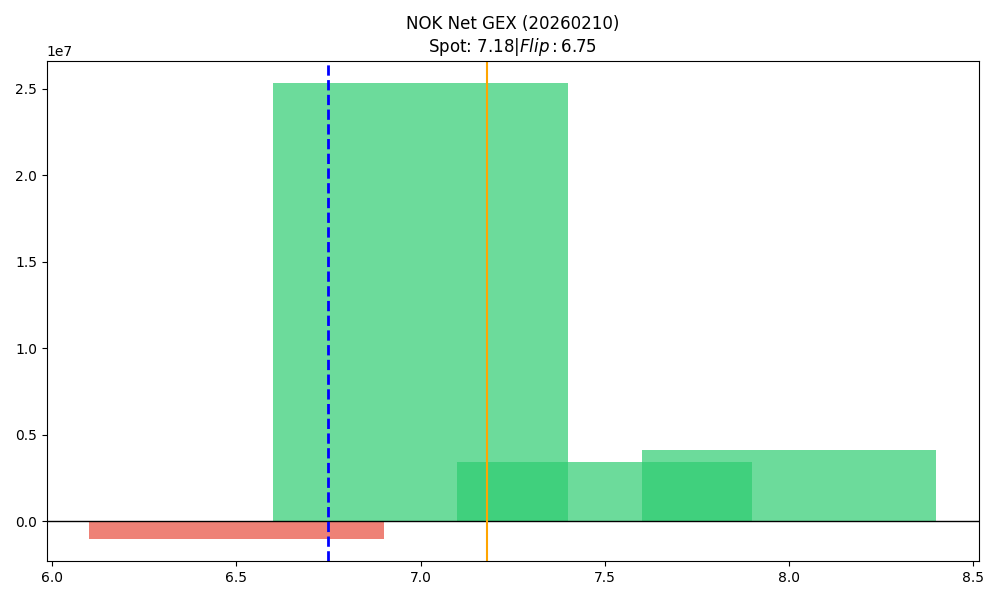

Values plotted in this chart, from the file beside it:
strike, call_gex, put_gex, call_dex, put_dex, net_greek_delta, net_gex
6.5, 1129827, 2115845, 2374333, -913343, 0.177, -986018
7.0, 27093419, 1769482, 26567193, -1148782, 0.5028, 25323937
7.5, 3423180, 5289, 1359317, -7814, 0.2166, 3417891
8.0, 4417568, 264381, 2893236, -744297, 0.1308, 4153188
